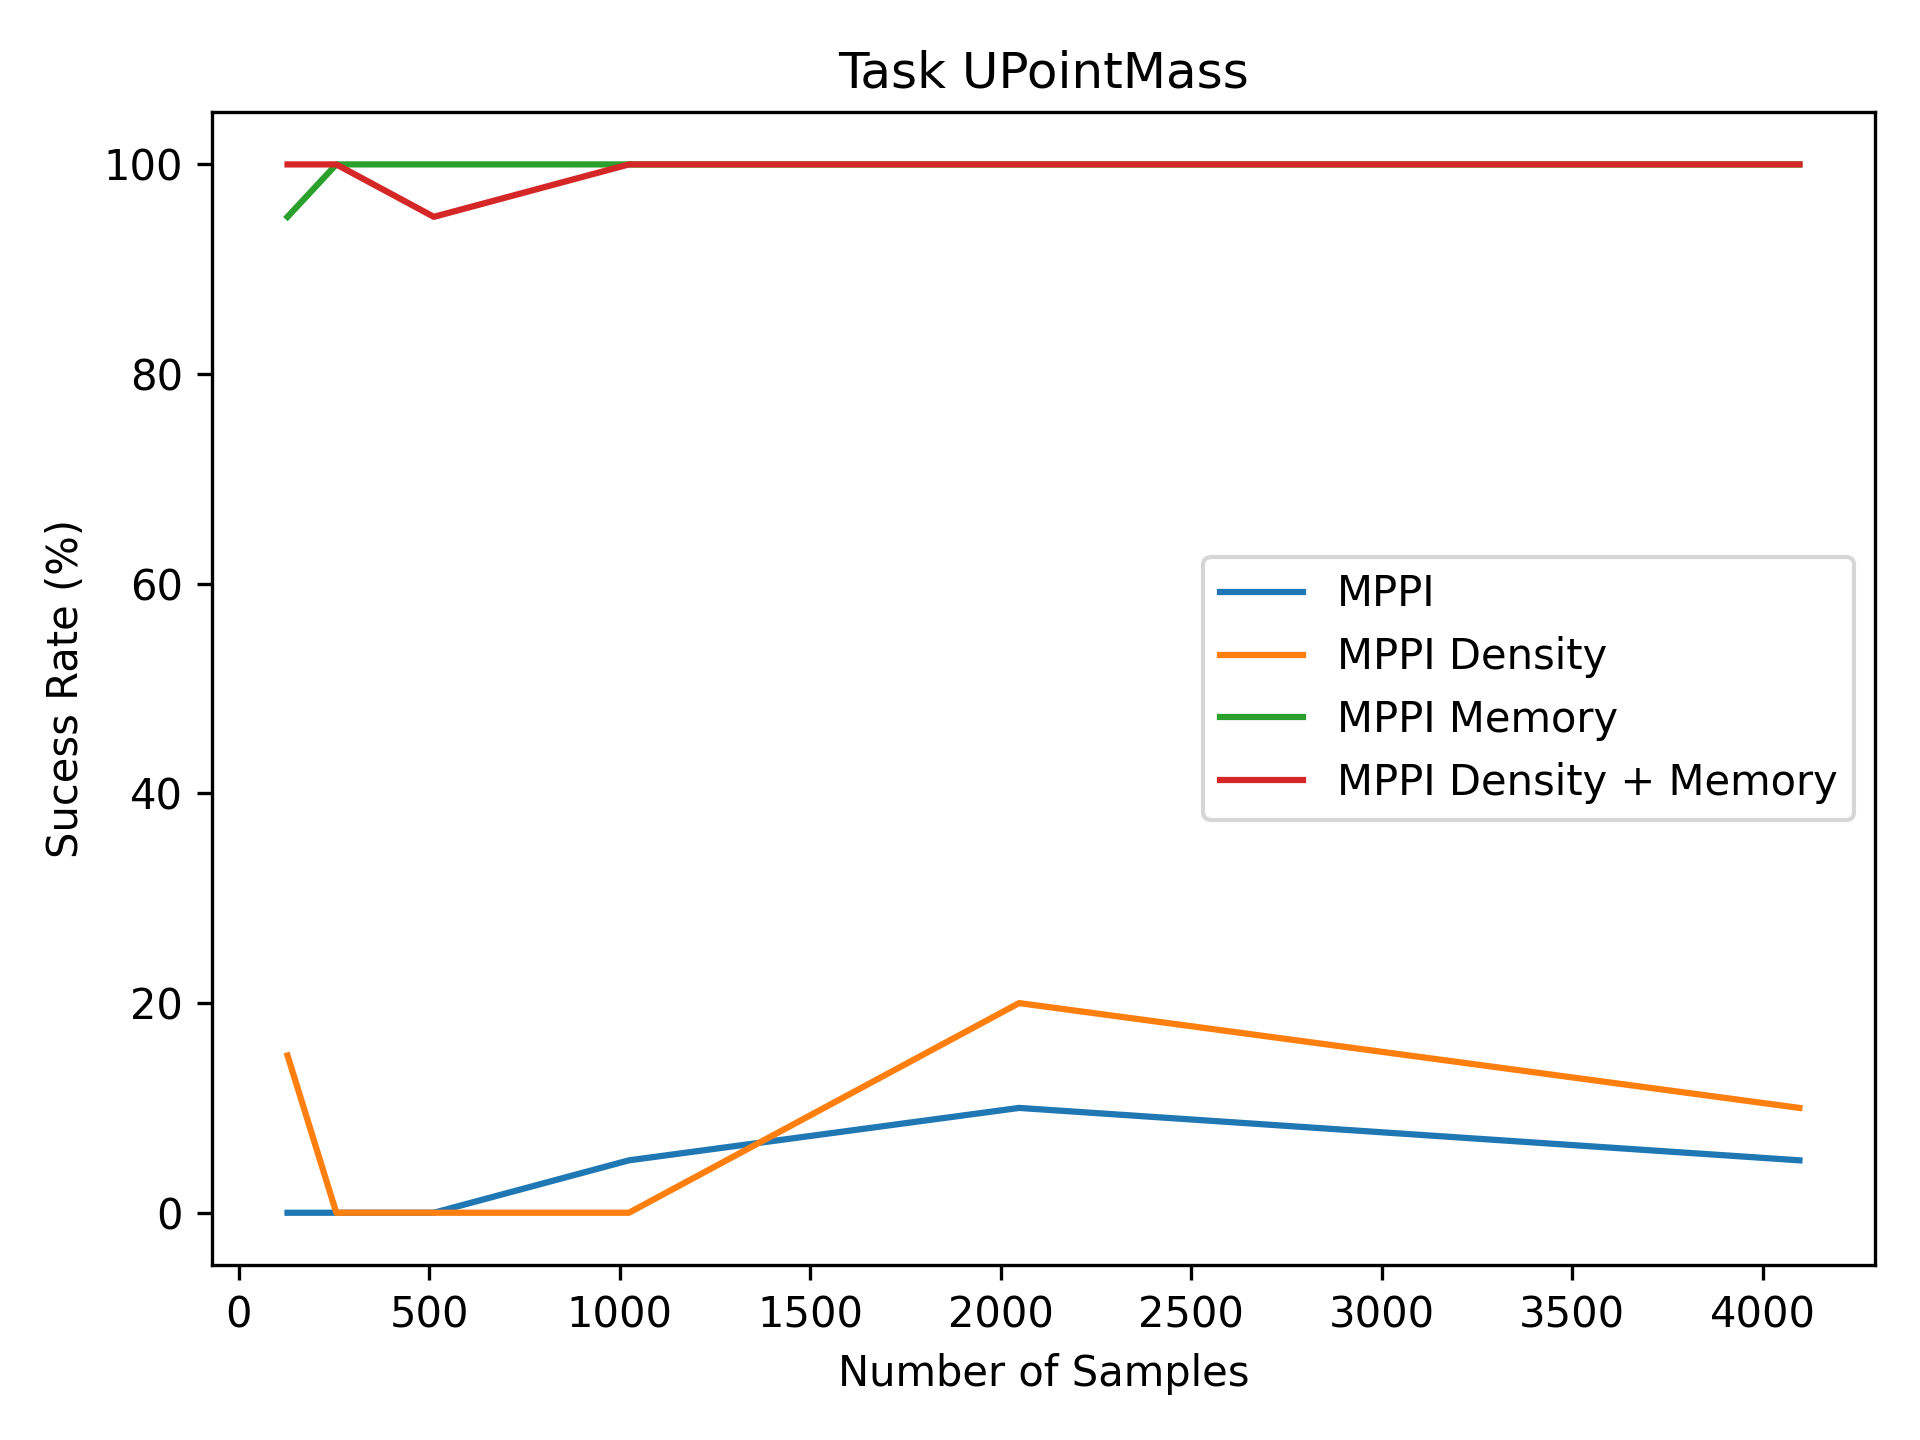

Values plotted in this chart, from the file beside it:
0.0, 0.0, 0.0, 5.0, 10.0, 5.0
15.0, 0.0, 0.0, 0.0, 20.0, 10.0
95.0, 100.0, 100.0, 100.0, 100.0, 100.0
100.0, 100.0, 95.0, 100.0, 100.0, 100.0
